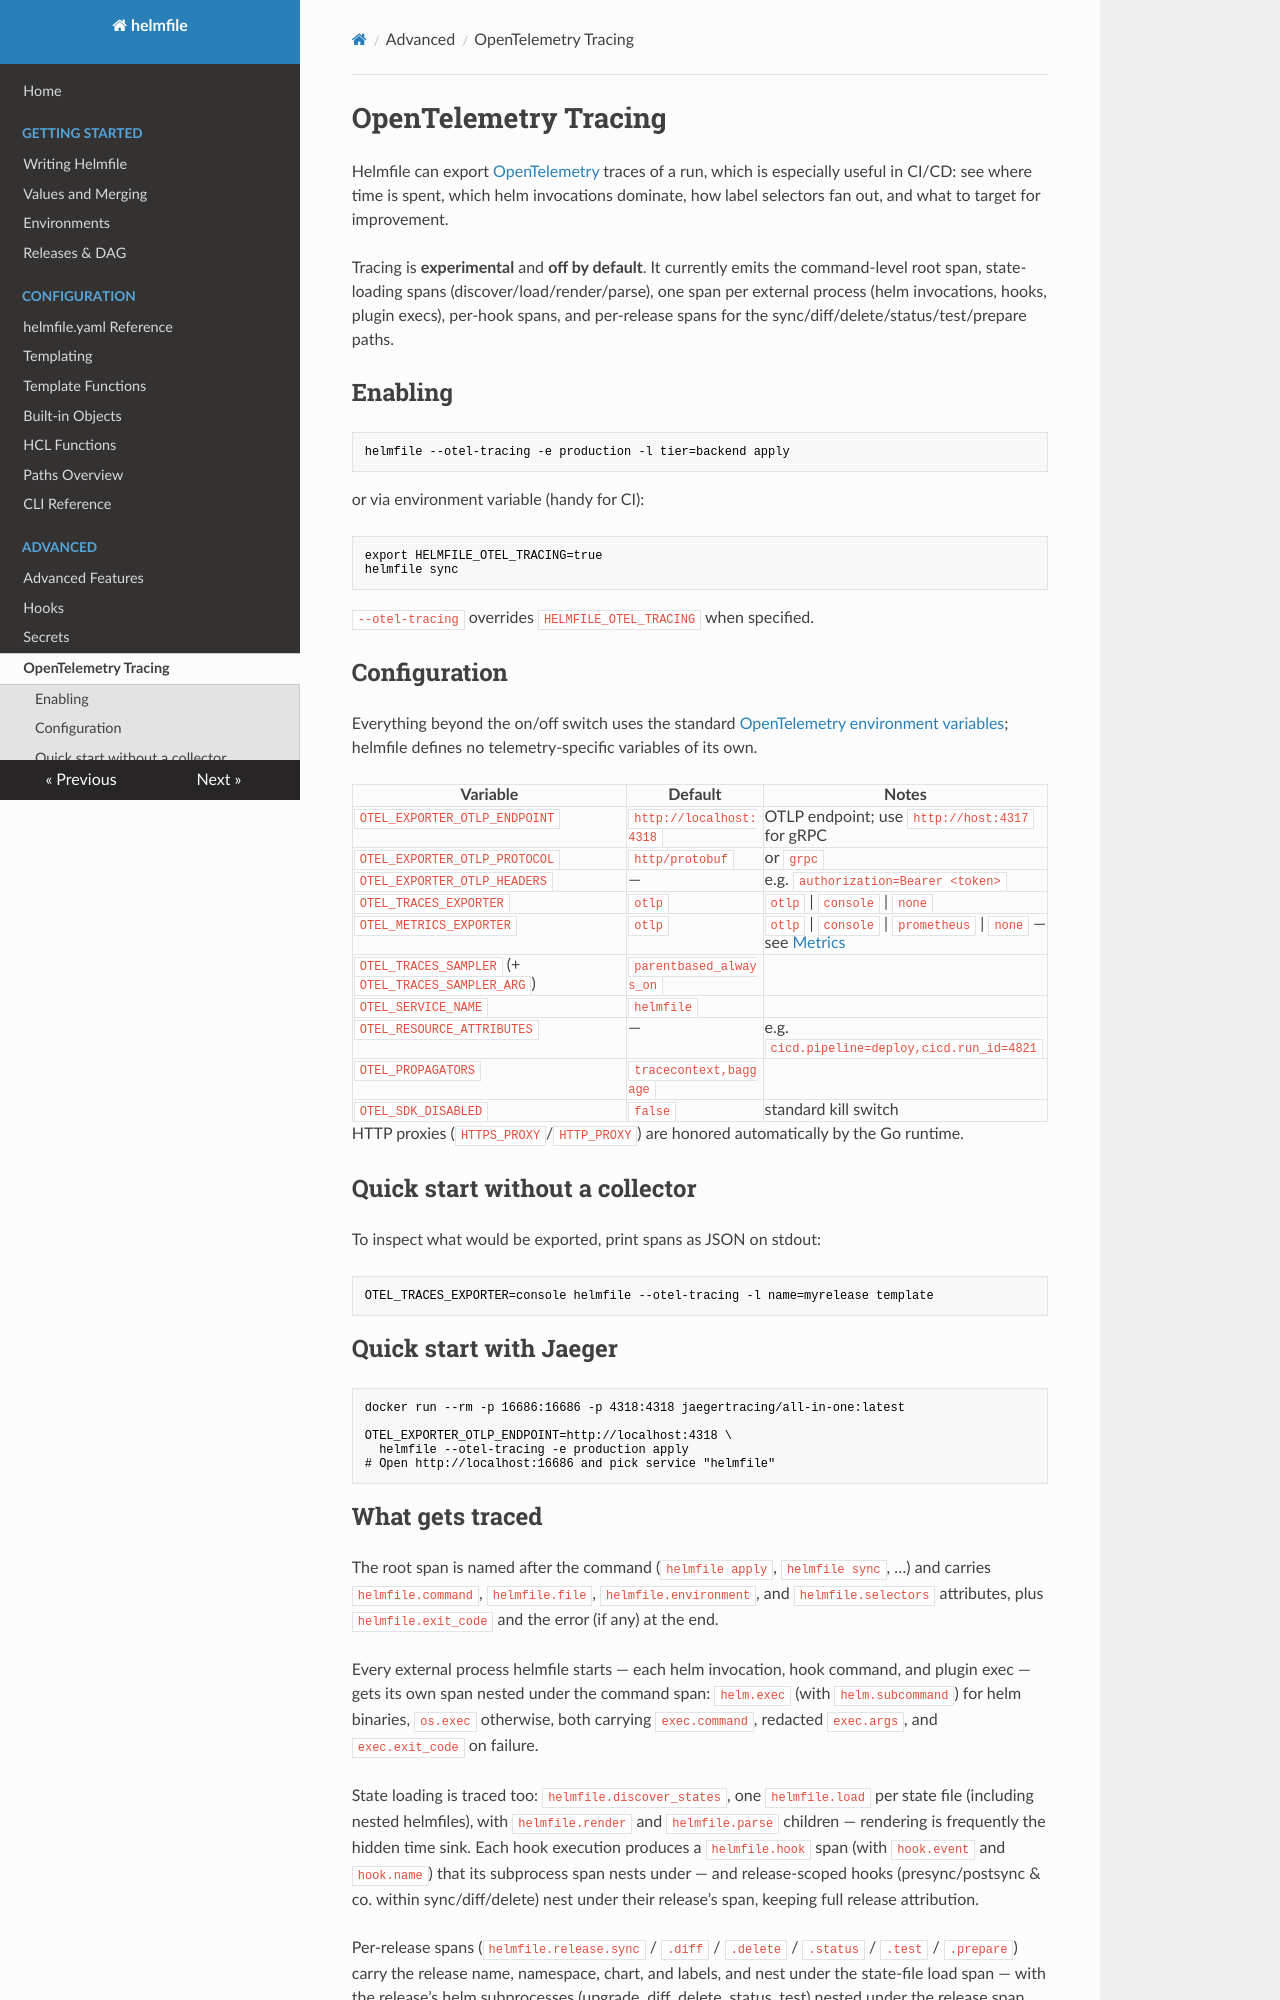

repository: helmfile/helmfile · page: otel/index.html · generator: mkdocs

# OpenTelemetry Tracing

Helmfile can export [OpenTelemetry](https://opentelemetry.io/) traces of a run, which is especially useful in CI/CD: see where time is spent, which helm invocations dominate, how label selectors fan out, and what to target for improvement.

Tracing is **experimental** and **off by default**. It currently emits the command-level root span, state-loading spans (discover/load/render/parse), one span per external process (helm invocations, hooks, plugin execs), per-hook spans, and per-release spans for the sync/diff/delete/status/test/prepare paths.

## Enabling

```bash
helmfile --otel-tracing -e production -l tier=backend apply
```

or via environment variable (handy for CI):

```bash
export HELMFILE_OTEL_TRACING=true
helmfile sync
```

`--otel-tracing` overrides `HELMFILE_OTEL_TRACING` when specified.

## Configuration

Everything beyond the on/off switch uses the standard [OpenTelemetry environment variables](https://opentelemetry.io/docs/specs/otel/configuration/sdk-environment-variables/); helmfile defines no telemetry-specific variables of its own.

| Variable | Default | Notes |
|---|---|---|
| `OTEL_EXPORTER_OTLP_ENDPOINT` | `http://localhost:4318` | OTLP endpoint; use `http://host:4317` for gRPC |
| `OTEL_EXPORTER_OTLP_PROTOCOL` | `http/protobuf` | or `grpc` |
| `OTEL_EXPORTER_OTLP_HEADERS` | — | e.g. `authorization=Bearer <token>` |
| `OTEL_TRACES_EXPORTER` | `otlp` | `otlp` \| `console` \| `none` |
| `OTEL_METRICS_EXPORTER` | `otlp` | `otlp` \| `console` \| `prometheus` \| `none` — see [Metrics](#metrics) |
| `OTEL_TRACES_SAMPLER` (+ `OTEL_TRACES_SAMPLER_ARG`) | `parentbased_always_on` | |
| `OTEL_SERVICE_NAME` | `helmfile` | |
| `OTEL_RESOURCE_ATTRIBUTES` | — | e.g. `cicd.pipeline=deploy,cicd.run_id=4821` |
| `OTEL_PROPAGATORS` | `tracecontext,baggage` | |
| `OTEL_SDK_DISABLED` | `false` | standard kill switch |

HTTP proxies (`HTTPS_PROXY`/`HTTP_PROXY`) are honored automatically by the Go runtime.

## Quick start without a collector

To inspect what would be exported, print spans as JSON on stdout:

```bash
OTEL_TRACES_EXPORTER=console helmfile --otel-tracing -l name=myrelease template
```

## Quick start with Jaeger

```bash
docker run --rm -p 16686:16686 -p 4318:4318 jaegertracing/all-in-one:latest

OTEL_EXPORTER_OTLP_ENDPOINT=http://localhost:4318 \
  helmfile --otel-tracing -e production apply
# Open http://localhost:16686 and pick service "helmfile"
```
